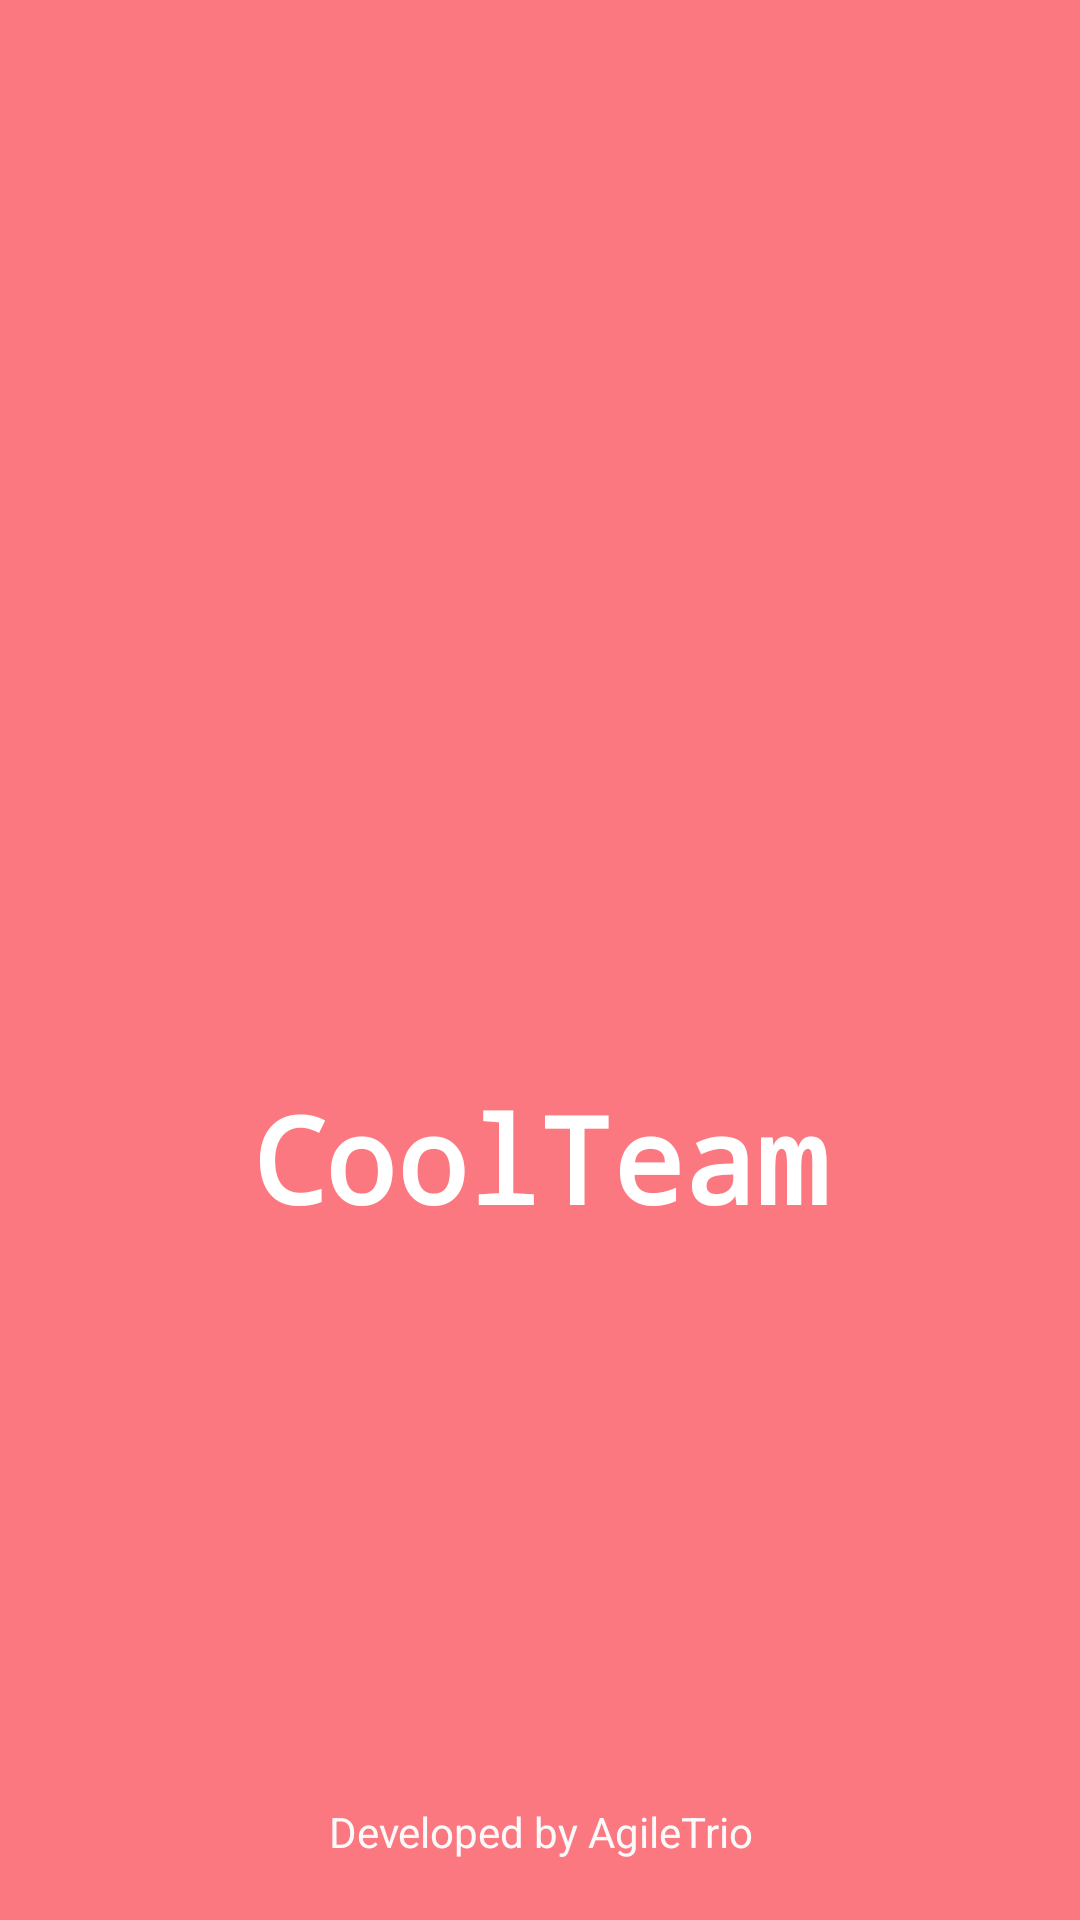

Layout XML and referenced resources for this Android screen:
<!-- AndroidManifest.xml: application theme Theme.CoolTeam -->
<!-- res/layout/activity_splash.xml -->
<?xml version="1.0" encoding="utf-8"?>
<RelativeLayout xmlns:android="http://schemas.android.com/apk/res/android"
    xmlns:app="http://schemas.android.com/apk/res-auto"
    xmlns:tools="http://schemas.android.com/tools"
    android:layout_width="match_parent"
    android:layout_height="match_parent"
    android:background="@color/my_primary"
    tools:context=".SplashActivity">
    
    <LinearLayout
        android:layout_width="match_parent"
        android:layout_height="match_parent"
        android:gravity="center"
        android:orientation="vertical">

        <ImageView
            android:layout_width="160dp"
            android:layout_height="160dp"
            android:src="@drawable/chat_icon"
            app:tint="@color/my_secondary" />
        <TextView
            android:layout_width="wrap_content"
            android:layout_height="wrap_content"
            android:text="@string/app_name"
            android:textSize="40sp"
            android:textColor="@color/white"
            android:textStyle="bold"
            android:fontFamily="monospace"
            android:layout_marginTop="20dp"/>
        <ProgressBar
            android:layout_width="32dp"
            android:layout_height="wrap_content"/>
        
    </LinearLayout>
    <TextView
        android:layout_width="match_parent"
        android:layout_height="wrap_content"
        android:text="@string/app_devBy"
        android:layout_alignParentBottom="true"
        android:gravity="center"
        android:layout_marginBottom="20dp"
        android:textColor="@color/off_white"/>

</RelativeLayout>
<!-- resources referenced by this layout -->
<resources>
  <color name="my_primary">#FC7881</color>
  <color name="my_secondary">@color/light_gray</color>
  <color name="off_white">#FAFAFA</color>
  <color name="white">#FFFFFFFF</color>
  <string name="app_devBy">Developed by AgileTrio</string>
  <string name="app_name">CoolTeam</string>
  <style name="Theme.CoolTeam" parent="Base.Theme.CoolTeam" />
  <color name="light_gray">#C3C3C3</color>
  <style name="Base.Theme.CoolTeam" parent="Theme.Material3.DayNight.NoActionBar">
          
          
          <item name="colorPrimary">@color/my_primary</item>
          <item name="colorPrimaryVariant">@color/my_primary</item>
          <item name="colorOnPrimary">@color/white</item>
          
          <item name="colorSecondary">@color/light_gray</item>
          <item name="colorSecondaryVariant">@color/light_gray</item>
          <item name="colorOnSecondary">@color/black</item>
          
          <item name="android:statusBarColor">?attr/colorPrimaryVariant</item>
          
          <item name="android:windowBackground">@color/off_white</item>
      </style>
  <color name="black">#FF000000</color>
</resources>
